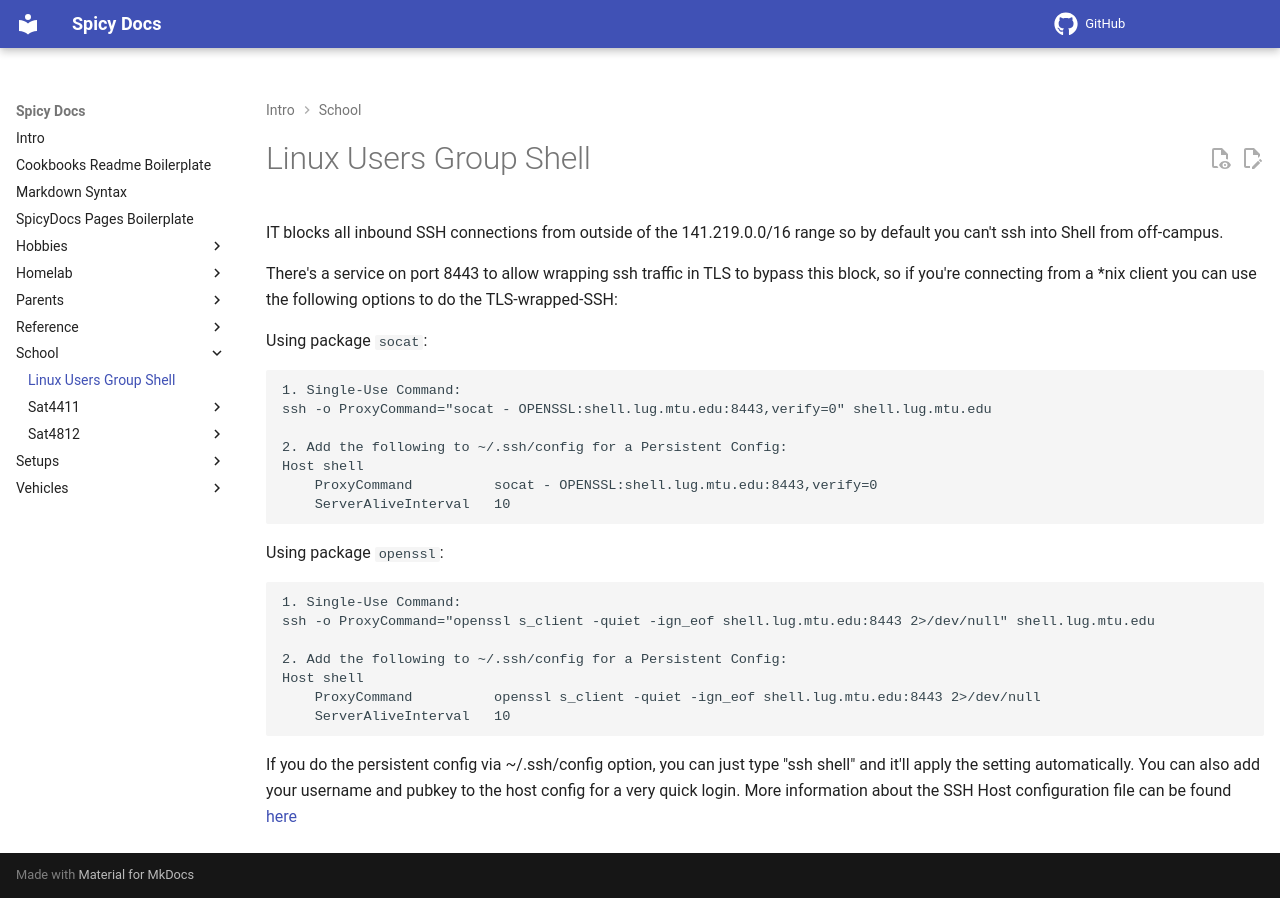

repository: spicyFajitas/cookbooks · page: school/shell_lug/index.html · generator: mkdocs

# Linux Users Group Shell

IT blocks all inbound SSH connections from outside of the 141.219.0.0/16 range so by default you can't ssh into Shell from off-campus.

There's a service on port 8443 to allow wrapping ssh traffic in TLS to bypass this block, so if you're connecting from a *nix client you can use the following options to do the TLS-wrapped-SSH:

Using package `socat`:
```
1. Single-Use Command:
ssh -o ProxyCommand="socat - OPENSSL:shell.lug.mtu.edu:8443,verify=0" shell.lug.mtu.edu

2. Add the following to ~/.ssh/config for a Persistent Config:
Host shell
    ProxyCommand          socat - OPENSSL:shell.lug.mtu.edu:8443,verify=0
    ServerAliveInterval   10
```
Using package `openssl`:
```
1. Single-Use Command:
ssh -o ProxyCommand="openssl s_client -quiet -ign_eof shell.lug.mtu.edu:8443 2>/dev/null" shell.lug.mtu.edu

2. Add the following to ~/.ssh/config for a Persistent Config:
Host shell
    ProxyCommand          openssl s_client -quiet -ign_eof shell.lug.mtu.edu:8443 2>/dev/null
    ServerAliveInterval   10
```
If you do the persistent config via ~/.ssh/config option, you can just type "ssh shell" and it'll apply the setting automatically. You can also add your username and pubkey to the host config for a very quick login. More information about the SSH Host configuration file can be found [here](https://linuxize.com/post/using-the-ssh-config-file/)
